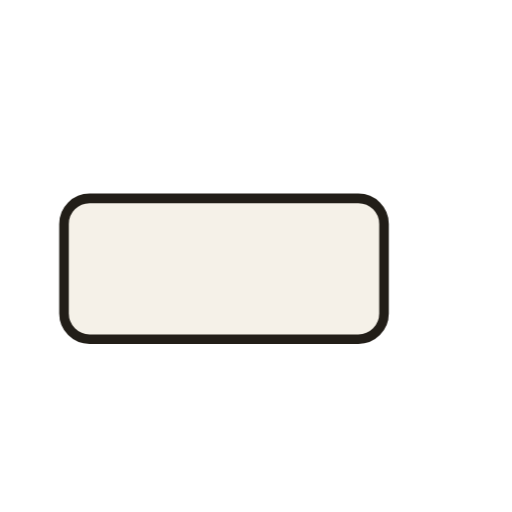
t = 0.00 s
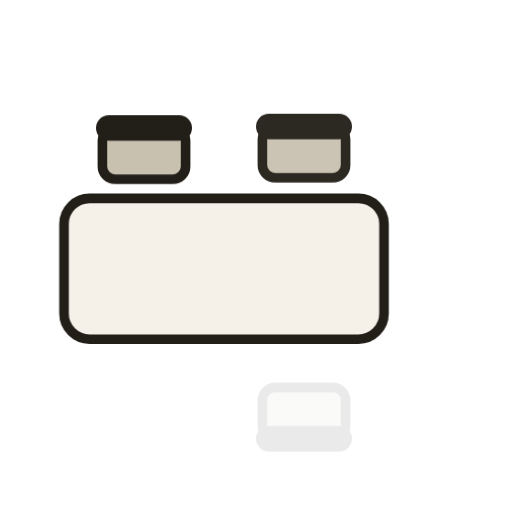
t = 0.56 s
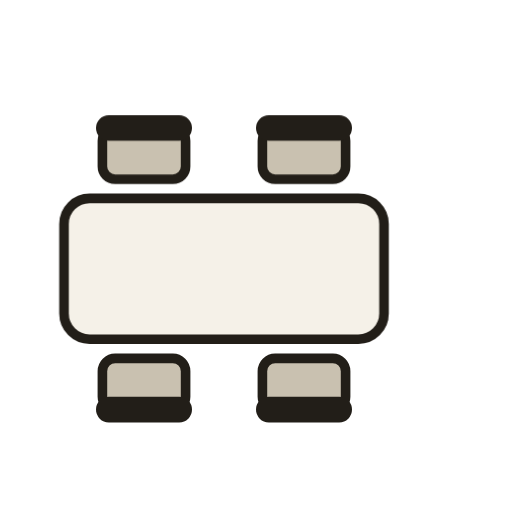
t = 1.14 s
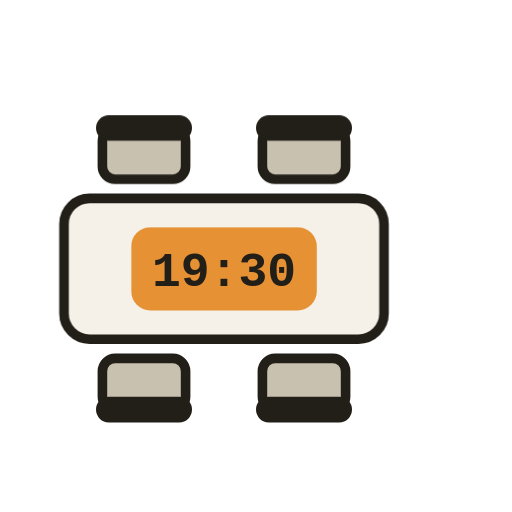
t = 1.70 s
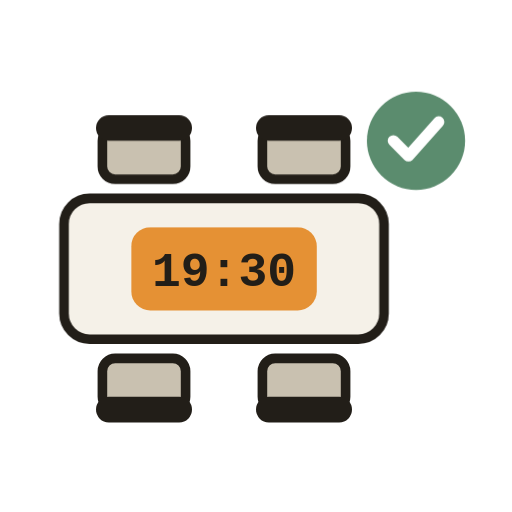
t = 2.28 s
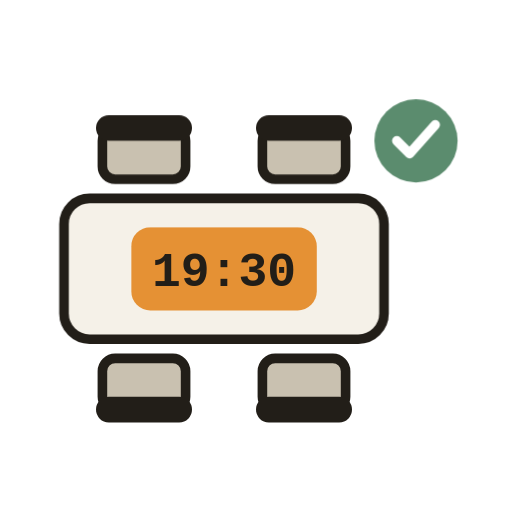
t = 2.86 s

The animated SVG that drew these frames (rendered in a browser with its animation timeline set to each time). Animation: 6 CSS @keyframes rules; one cycle of 3.40 s, repeats indefinitely.

<svg xmlns="http://www.w3.org/2000/svg" viewBox="0 0 160 160" role="img" aria-label="A table for four is set for 19:30 and the booking is confirmed with a tick">
  <style>
    .c1,.c2,.c3,.c4{opacity:0;animation:3.4s ease-out infinite}
    .c1{animation-name:c1}.c2{animation-name:c2}.c3{animation-name:c3}.c4{animation-name:c4}
    @keyframes c1{0%,2%{opacity:0;transform:translateY(-10px)}11%,90%{opacity:1;transform:none}96%,100%{opacity:0}}
    @keyframes c2{0%,9%{opacity:0;transform:translateY(-10px)}18%,90%{opacity:1;transform:none}96%,100%{opacity:0}}
    @keyframes c3{0%,16%{opacity:0;transform:translateY(10px)}25%,90%{opacity:1;transform:none}96%,100%{opacity:0}}
    @keyframes c4{0%,23%{opacity:0;transform:translateY(10px)}32%,90%{opacity:1;transform:none}96%,100%{opacity:0}}
    .card{opacity:0;animation:card 3.4s ease-out infinite;transform-box:fill-box;transform-origin:center}
    @keyframes card{0%,34%{opacity:0;transform:scale(1.35)}44%{opacity:1;transform:scale(.95)}50%,90%{opacity:1;transform:scale(1)}96%,100%{opacity:0}}
    .pop{transform-box:fill-box;transform-origin:center;animation:pop 3.4s ease-in-out infinite}
    @keyframes pop{0%,55%{transform:scale(0);opacity:0}67%{transform:scale(1.18);opacity:1}76%{transform:scale(.96)}84%,90%{transform:scale(1);opacity:1}96%,100%{transform:scale(1);opacity:0}}
    @media (prefers-reduced-motion:reduce){.c1,.c2,.c3,.c4,.card,.pop{animation:none;opacity:1}.pop{transform:scale(1)}}
    .s{fill:#C9C1B0;stroke:#221E18;stroke-width:3}
  </style>
  <g fill="#221E18">
    <g class="c1"><rect class="s" x="32" y="40" width="26" height="16" rx="4"/><rect x="30" y="36" width="30" height="8" rx="4"/></g>
    <g class="c2"><rect class="s" x="82" y="40" width="26" height="16" rx="4"/><rect x="80" y="36" width="30" height="8" rx="4"/></g>
    <g class="c3"><rect class="s" x="82" y="112" width="26" height="16" rx="4"/><rect x="80" y="124" width="30" height="8" rx="4"/></g>
    <g class="c4"><rect class="s" x="32" y="112" width="26" height="16" rx="4"/><rect x="30" y="124" width="30" height="8" rx="4"/></g>
  </g>
  <rect x="20" y="62" width="100" height="44" rx="8" fill="#F5F1E8" stroke="#221E18" stroke-width="3"/>
  <g class="card">
    <rect x="41" y="71" width="58" height="26" rx="6" fill="#E59134"/>
    <text x="70" y="89.3" text-anchor="middle" font-family="ui-monospace,SFMono-Regular,Menlo,monospace" font-size="15" font-weight="600" fill="#221E18">19:30</text>
  </g>
  <g class="pop">
    <circle cx="130" cy="44" r="13" fill="#5B8C6E"/>
    <path d="M124 44 l4 4 8 -9" fill="none" stroke="#fff" stroke-width="3" stroke-linecap="round" stroke-linejoin="round"/>
  </g>
</svg>
